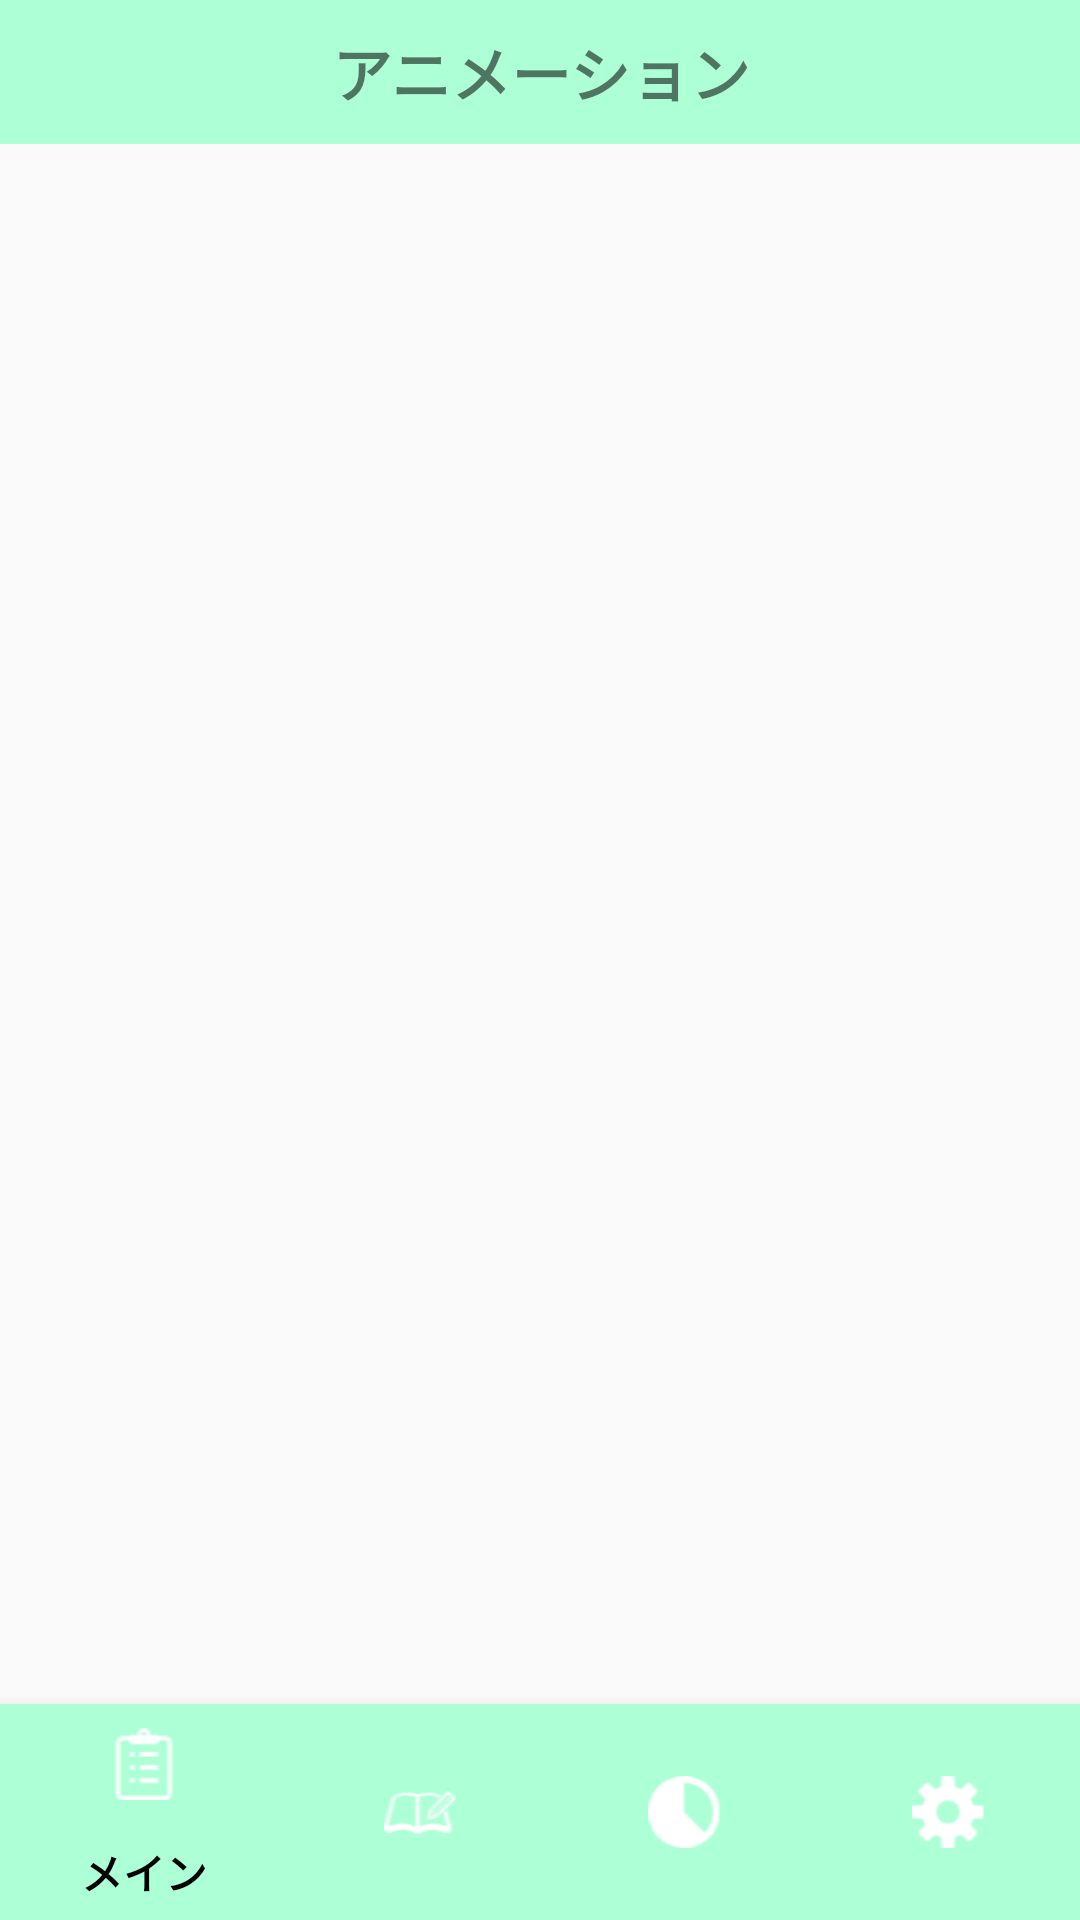

Produce the Android XML layout that renders to this screen, including the resource entries it uses.
<!-- AndroidManifest.xml: activity theme Theme.Expenses.NoActionBar -->
<!-- res/layout/activity_third.xml -->
<?xml version="1.0" encoding="utf-8"?>

<androidx.constraintlayout.widget.ConstraintLayout
    xmlns:android="http://schemas.android.com/apk/res/android"
    xmlns:app="http://schemas.android.com/apk/res-auto"
    xmlns:tools="http://schemas.android.com/tools"
    android:layout_width="match_parent"
    android:layout_height="match_parent"
    tools:context=".ThirdActivity">

        <TextView
            android:id="@+id/activity_third_title"
            android:layout_width="match_parent"
            android:layout_height="48dp"
            android:text="@string/animation"
            android:textSize="20sp"
            android:gravity="center"
            android:textStyle="bold"
            android:background="@color/green1"
            app:layout_constraintTop_toTopOf="parent"
            app:layout_constraintStart_toStartOf="parent" />

        <FrameLayout
            android:id="@+id/activity_third_fragment_container"
            android:layout_width="match_parent"
            android:layout_height="match_parent"
            android:layout_marginTop="48dp"
            android:layout_marginBottom="72dp"
            app:layout_constraintBottom_toBottomOf="@id/activity_third_title"
            app:layout_constraintEnd_toEndOf="parent"
            app:layout_constraintStart_toStartOf="parent"
            app:layout_constraintTop_toTopOf="@id/third_bottom_nav" />

        <com.google.android.material.bottomnavigation.BottomNavigationView
            android:id="@+id/third_bottom_nav"
            android:layout_width="match_parent"
            android:layout_height="72dp"
            app:menu="@menu/menu_bottom"
            android:background="@color/green1"
            app:itemTextColor="@color/black"
            app:itemIconTint="@color/white"
            app:layout_constraintBottom_toBottomOf="parent"
            app:layout_constraintStart_toStartOf="parent"/>

</androidx.constraintlayout.widget.ConstraintLayout>
<!-- resources referenced by this layout -->
<resources>
  <color name="black">#FF000000</color>
  <color name="green1">#ffadffd6</color>
  <color name="white">#FFFFFFFF</color>
  <string name="animation">アニメーション</string>
  <style name="Theme.Expenses.NoActionBar">
          <item name="windowActionBar">false</item>
          <item name="windowNoTitle">true</item>
      </style>
</resources>
